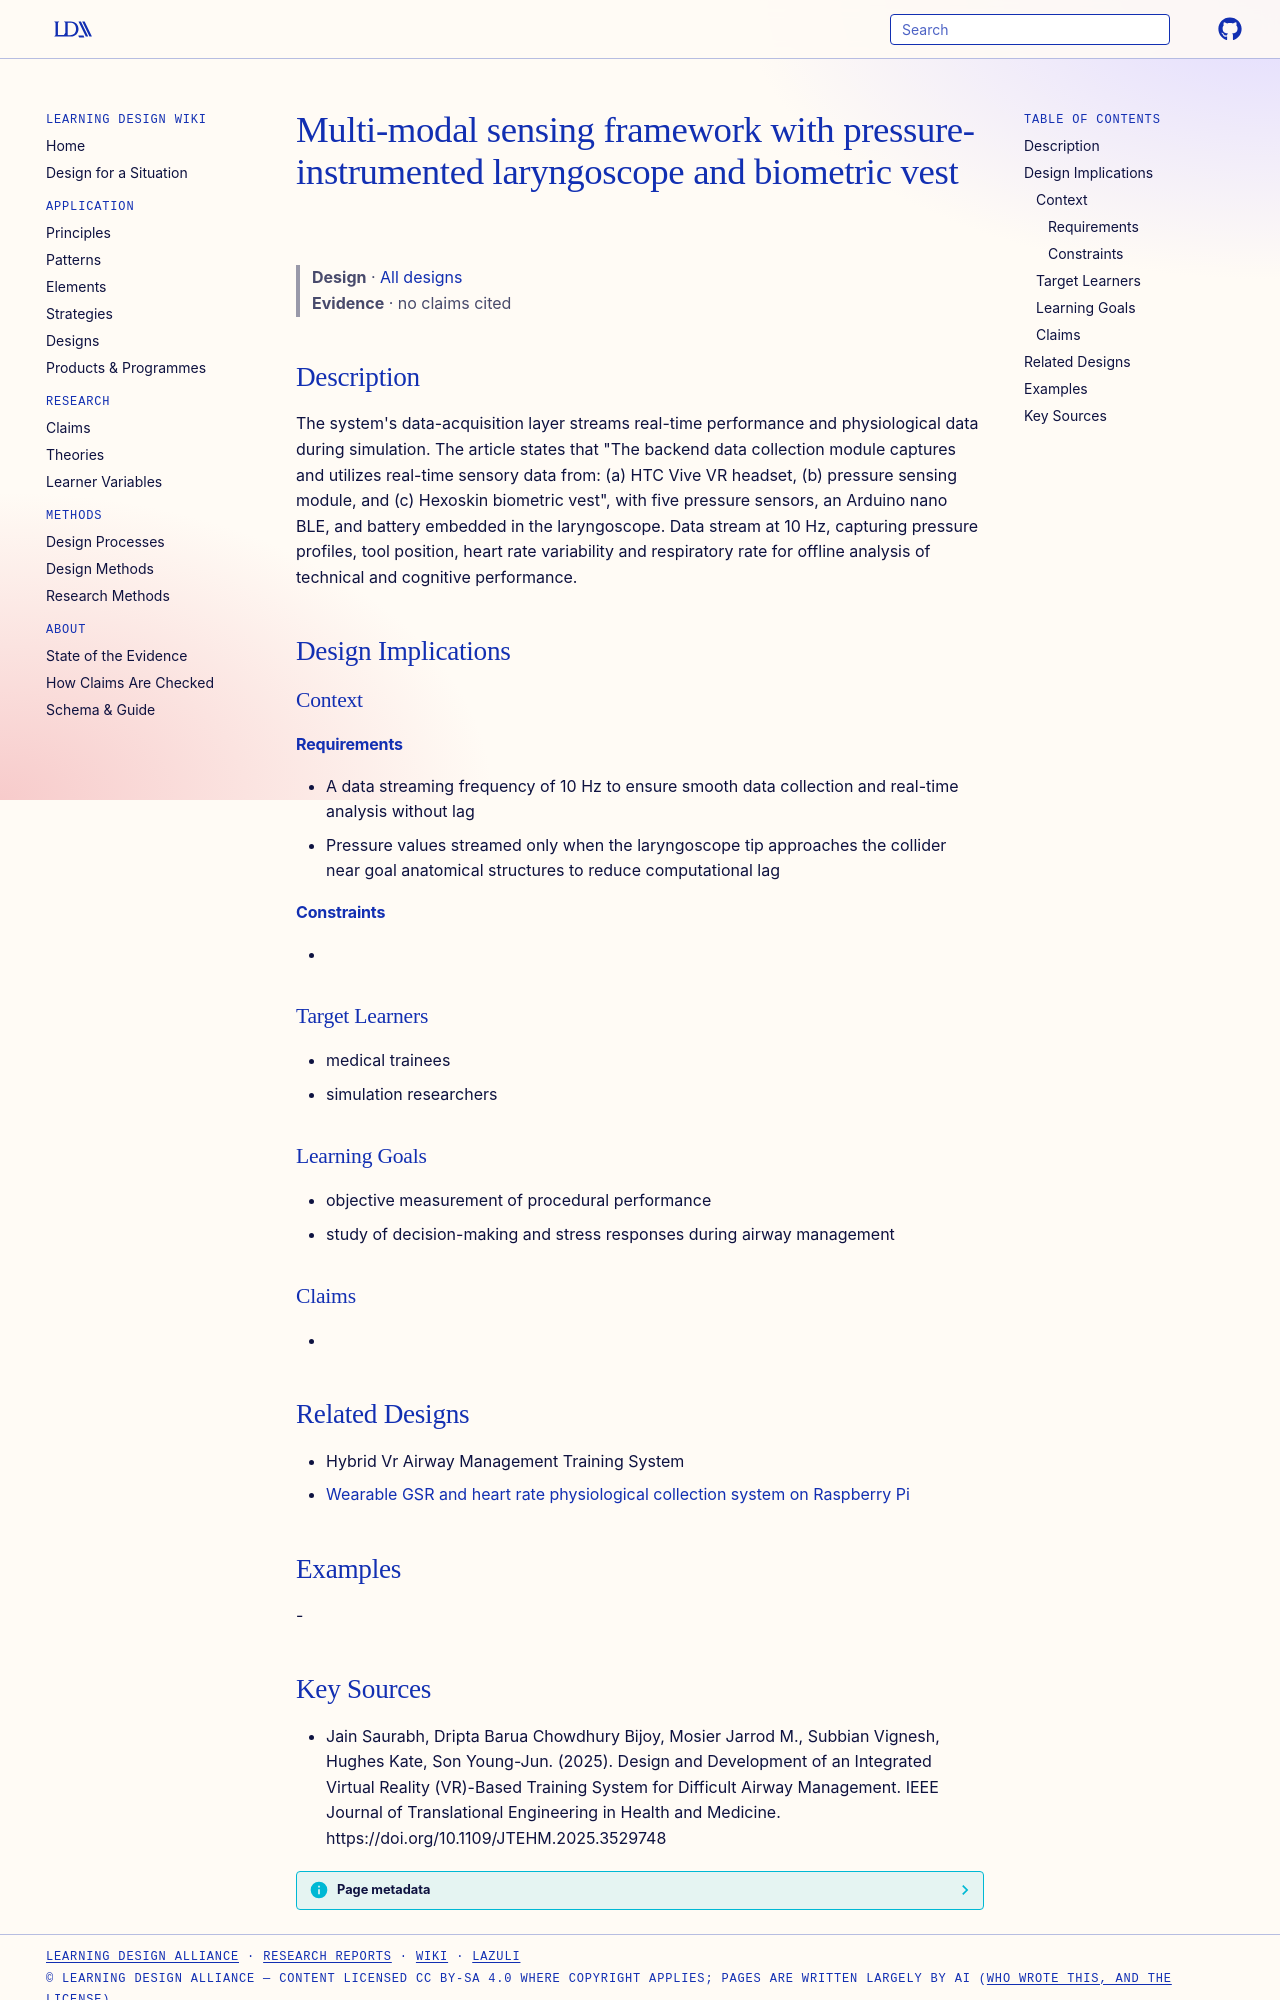

repository: Learning-Design-Alliance/learning-wiki · page: designs/multimodal-sensing-laryngoscope-biometrics/index.html · generator: mkdocs

---
type: design
id: multimodal-sensing-laryngoscope-biometrics
title: Multi-modal sensing framework with pressure-instrumented laryngoscope and biometric vest
description: "The system's data-acquisition layer streams real-time performance and physiological data during simulation."
status: review
generated:
  by: "process:settle-candidates"
  at: 2026-11-07
sources:
  - id: jain-saurabh-2025
    resource: "https://doi.org/10.1109/JTEHM.2025.3529748"
    title: "Jain Saurabh, Dripta Barua Chowdhury Bijoy, Mosier Jarrod M., Subbian Vignesh, Hughes Kate, Son Young-Jun. (2025). Design and Development of an Integrated Virtual Reality (VR)-Based Training System for Difficult Airway Management. IEEE Journal of Translational Engineering in Health and Medicine. https://doi.org/10.1109/JTEHM.2025.3529748"
    author: Jain Saurabh, Dripta Barua Chowdhury Bijoy, Mosier Jarrod M., Subbian Vignesh, Hughes Kate, Son Young-Jun
---

# Multi-modal sensing framework with pressure-instrumented laryngoscope and biometric vest

> **Design** · [All designs](index.md)
> **Evidence** · no claims cited

## Description
The system's data-acquisition layer streams real-time performance and physiological data during simulation. The article states that "The backend data collection module captures and utilizes real-time sensory data from: (a) HTC Vive VR headset, (b) pressure sensing module, and (c) Hexoskin biometric vest", with five pressure sensors, an Arduino nano BLE, and battery embedded in the laryngoscope. Data stream at 10 Hz, capturing pressure profiles, tool position, heart rate variability and respiratory rate for offline analysis of technical and cognitive performance.

## Design Implications

### Context
#### Requirements
- A data streaming frequency of 10 Hz to ensure smooth data collection and real-time analysis without lag
- Pressure values streamed only when the laryngoscope tip approaches the collider near goal anatomical structures to reduce computational lag
#### Constraints
- 

### Target Learners
- medical trainees
- simulation researchers

### Learning Goals
- objective measurement of procedural performance
- study of decision-making and stress responses during airway management

### Claims
- 

## Related Designs

- Hybrid Vr Airway Management Training System
- [Wearable GSR and heart rate physiological collection system on Raspberry Pi](raspberry-pi-gsr-hr-physiological-collection-system.md)

## Examples
-
